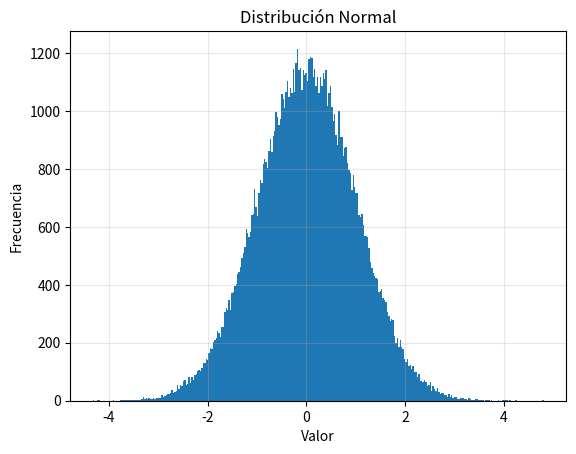

Python code for this plot:
# Instalación de Numpy y Matplotlib
!poetry add numpy
!poetry add matplotlib

import numpy as np

# Array cuyos valores son todos 0
a = np.zeros((2, 4))
a

a.shape

a.ndim

a.size

# Array cuyos valores son todos 0
np.zeros((2, 3, 4))

# Array cuyos valores son todos 1
np.ones((2, 3, 4))

# Array cuyos valores son todos el valor indicado como segundo parámetro de la función
np.full((2, 3), 8)

# El resultado de np.empty no es predecible 
# Inicializa los valores del array con lo que haya en memoria en ese momento
np.empty((2, 3))

# Inicializacion del array utilizando un array de Python
b = np.array([[1, 2, 3], [4, 5, 6]])
b

b.shape

# Creación del array utilizando una función basada en rangos
# (minimo, maximo, número elementos del array)
print(np.linspace(0, 15, 10))

# Inicialización del array con valores aleatorios
np.random.rand(2, 3)

# Inicialización del array con valores aleatorios conforme a una distribución normal
np.random.randn(2, 4)

import matplotlib.pyplot as plt
import math

n = 100_000
c = np.random.randn(n)

print(c.min(), c.max())

plt.hist(c, bins=int(math.sqrt(n)))
plt.title("Distribución Normal")
plt.xlabel("Valor")
plt.ylabel("Frecuencia")
plt.grid(True, alpha=0.3)
plt.show()

# Inicialización del Array utilizando una función personalizada

def func(x, y):
    return x + 2 * y

np.fromfunction(func, (3, 5))

# Creación de un Array unidimensional
array_uni = np.array([1, 3, 5, 7, 9, 11])
print("Shape:", array_uni.shape)
print("Array_uni:", array_uni)

# Accediendo al quinto elemento del Array
array_uni[4]

# Accediendo al tercer y cuarto elemento del Array
array_uni[2:4]

# Accediendo a los elementos 0, 3 y 5 del Array
array_uni[0::3]

# Creación de un Array multidimensional
array_multi = np.array([[1, 2, 3, 4], [5, 6, 7, 8]])
print("Shape:", array_multi.shape)
print("Array_multi:\n", array_multi)

# Accediendo al cuarto elemento del Array
array_multi[0, 3]

# Accediendo a la segunda fila del Array
array_multi[1, :]

# Accediendo al tercer elemento de las dos primeras filas del Array
array_multi[0:2, 2]

# Creación de un Array unidimensional inicializado con el rango de elementos 0-27
array1 = np.arange(0, 28)
print("Shape:", array1.shape)
print("Array 1:", array1)

# Cambiar las dimensiones del Array y sus longitudes
array1.shape = (7, 4)
print("Shape:", array1.shape)
print("Array 1:\n", array1)

# El ejemplo anterior devuelve un nuevo Array que apunta a los mismos datos. 
# Importante: Modificaciones en un Array, modificaran el otro Array
array2 = array1.reshape(4, 7)
print("Shape:", array2.shape)
print("Array 2:\n", array2)

# Modificación del nuevo Array devuelto
array2[0, 3] = 20
print("Array 2:\n", array2)

print("Array 1:\n", array1)

# Desenvuelve el Array, devolviendo un nuevo Array de una sola dimension
# Importante: El nuevo array apunta a los mismos datos
print("Array 1:", array1.ravel())

# Creación de dos Arrays unidimensionales
array1 = np.arange(2, 18, 2)
array2 = np.arange(8)
print("Array 1:", array1)
print("Array 2:", array2)

# Suma
print(array1 + array2)

# Resta
print(array1 - array2)

# Multiplicacion
# Importante: No es una multiplicación de matrices
print(array1 * array2)

# Creación de dos Arrays unidimensionales
array1 = np.arange(5)
array2 = np.array([3])
print("Shape Array 1:", array1.shape)
print("Array 1:", array1)
print()
print("Shape Array 2:", array2.shape)
print("Array 2:", array2)

# Suma de ambos Arrays
array1 + array2

# Creación de dos Arrays multidimensional y unidimensional
array1 = np.arange(6)
array1.shape = (2, 3)
array2 = np.arange(6, 18, 4)
print("Shape Array 1:", array1.shape)
print("Array 1:\n", array1)
print()
print("Shape Array 2:", array2.shape)
print("Array 2:", array2)

# Suma de ambos Arrays
array1 + array2

# Creación de un Array unidimensional
array1 = np.arange(1, 20, 2)
print("Array 1:", array1)

# Media de los elementos del Array
array1.mean()

# Suma de los elementos del Array
array1.sum()

# Cuadrado de los elementos del Array
np.square(array1)

# Raiz cuadrada de los elementos del Array
np.sqrt(array1)

# Exponencial de los elementos del Array
np.exp(array1)

# log de los elementos del Array
np.log(array1)